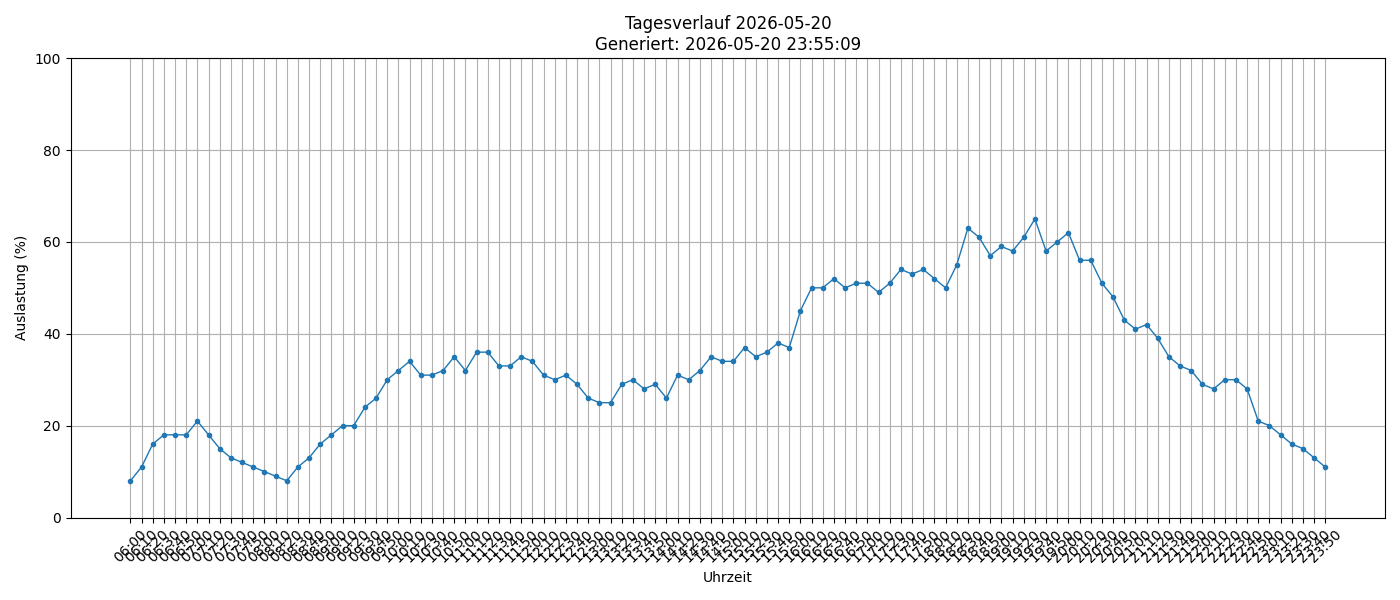

Source data for this figure (header and first rows):
timestamp, load_percent
2026-05-20 06:00:01, 8
2026-05-20 06:10:01, 11
2026-05-20 06:20:01, 16
2026-05-20 06:30:01, 18
2026-05-20 06:40:01, 18
2026-05-20 06:50:01, 18
2026-05-20 07:00:01, 21
2026-05-20 07:10:01, 18
2026-05-20 07:20:01, 15
2026-05-20 07:30:01, 13
2026-05-20 07:40:01, 12
2026-05-20 07:50:01, 11
2026-05-20 08:00:01, 10
2026-05-20 08:10:01, 9
2026-05-20 08:20:01, 8
2026-05-20 08:30:01, 11
2026-05-20 08:40:02, 13
2026-05-20 08:50:01, 16
2026-05-20 09:00:01, 18
2026-05-20 09:10:01, 20
2026-05-20 09:20:02, 20
2026-05-20 09:30:01, 24
2026-05-20 09:40:01, 26
2026-05-20 09:50:01, 30
2026-05-20 10:00:01, 32
2026-05-20 10:10:01, 34
2026-05-20 10:20:01, 31
2026-05-20 10:30:01, 31
2026-05-20 10:40:02, 32
2026-05-20 10:50:01, 35
2026-05-20 11:00:01, 32
2026-05-20 11:10:01, 36
2026-05-20 11:20:01, 36
2026-05-20 11:30:01, 33
2026-05-20 11:40:01, 33
2026-05-20 11:50:01, 35
2026-05-20 12:00:02, 34
2026-05-20 12:10:01, 31
2026-05-20 12:20:01, 30
2026-05-20 12:30:01, 31
2026-05-20 12:40:01, 29
2026-05-20 12:50:01, 26
2026-05-20 13:00:01, 25
2026-05-20 13:10:01, 25
2026-05-20 13:20:01, 29
2026-05-20 13:30:01, 30
2026-05-20 13:40:01, 28
2026-05-20 13:50:01, 29
2026-05-20 14:00:01, 26
2026-05-20 14:10:01, 31
2026-05-20 14:20:01, 30
2026-05-20 14:30:01, 32
2026-05-20 14:40:01, 35
2026-05-20 14:50:01, 34
2026-05-20 15:00:02, 34
2026-05-20 15:10:01, 37
2026-05-20 15:20:01, 35
2026-05-20 15:30:01, 36
2026-05-20 15:40:01, 38
2026-05-20 15:50:01, 37
... 48 more rows
